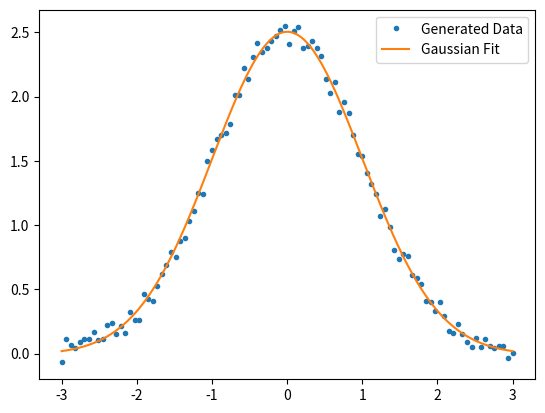

The matplotlib source for this figure:
import numpy as np
import scipy as sp
import scipy.optimize as sp_opt
import matplotlib.pyplot as plt

def gaussian_function(x_input,location,std_dev,height):
    # Use the equation of a gaussian from Wikipedia:
    y_output = (((1 / std_dev * np.sqrt(2 * np.pi)) 
                 * np.exp(-0.5 * (x_input - (location/std_dev))**2))
                + height)
    return y_output

def generate_noisy_gaussian(location=0,std_dev=1,height=0,
                            noise_domain=[-0.1,0.1],x_domain=[-3,3],
                            n_datapoints=10000):
    """
    Generate a gaussian with some aspect of noise.
    
    Input:
        location = central x value
        std_dev = standard deviation of the function
        height = height (y-off set) of the function
        noise_range = uniform random distribution of noise from perfect gauss function
        x_range = absolute domain of the gaussian function 
        n_datapoints = total number of input datapoints of gaussian function
    Output: x_values,y_values
        x_values = the x-axial array of the gaussian function within the domain
        y_values = the y-axial array of the gaussian function within the domain
    """
    
    # Make the x-axis value array given the domain and the number of points.
    x_values = np.linspace(x_domain[0],x_domain[-1],n_datapoints,dtype=float)
    
    # Generate the gaussian function and map to an output with the input 
    # parameters.
    y_values = gaussian_function(x_values,location,std_dev,height)
    
    # Generate an array of noise values equally distributed.
    noise_array = np.random.uniform(noise_domain[0],noise_domain[-1],
                                    n_datapoints)
    
    # Add the noise to the optimal gaussian function.
    y_values += noise_array
    
    return x_values,y_values

def fit_gaussian(x_values,y_values):
    """
    Fit a gaussian function with 4 degrees of freedom.
    
    Input:
        x_values = the x-axial array of the values
        y_values = the y-axial array of the values
        
    Returns: fit_parameters[location,std_dev,height],covariance
        fit_parameters = an array containing the values of the fit
        location = the central value of the gaussian
        std_dev = the standard deviation of the gaussian
        height = the height of the gaussian function along the x-axis
        covariance = a convariance matrix of the fit
    """
    
    # Use scipy's curve optimization function for the gaussian function.
    fit_parameters,covariance = sp_opt.curve_fit(gaussian_function,x_values,
                                                 y_values)
    
    return fit_parameters,covariance

def main():
    # Define the number of data points.
    n_datapoints=100

    # Generate the noisy gaussian, use the default options except for the data 
    # points.
    x_values,y_values = generate_noisy_gaussian(n_datapoints=n_datapoints)

    # Generate a fit of the noisy gaussian data.
    fit_parameters,covariance = fit_gaussian(x_values,y_values)

    # Reassign the fit parameters, generate values to plot the gaussian 
    # function.
    fit_location,fit_std_dev,fit_height = fit_parameters
    fit_x_values = np.linspace(-3,3,n_datapoints*10)
    fit_y_values = gaussian_function(fit_x_values,fit_location,fit_std_dev,
                                     fit_height)

    # Plot the information of the generated gaussian data and the fit.
    plt.plot(x_values,y_values,'.',label='Generated Data')
    plt.plot(fit_x_values,fit_y_values,label='Gaussian Fit')
    plt.legend()
    plt.show()

    # Print the values of the fitted parameters.
    print('Central Location:  ',fit_parameters[0])
    print('Std dev:  ',fit_parameters[1])
    print('Height:  ',fit_parameters[2])

if (__name__ == '__main__'):
    main()